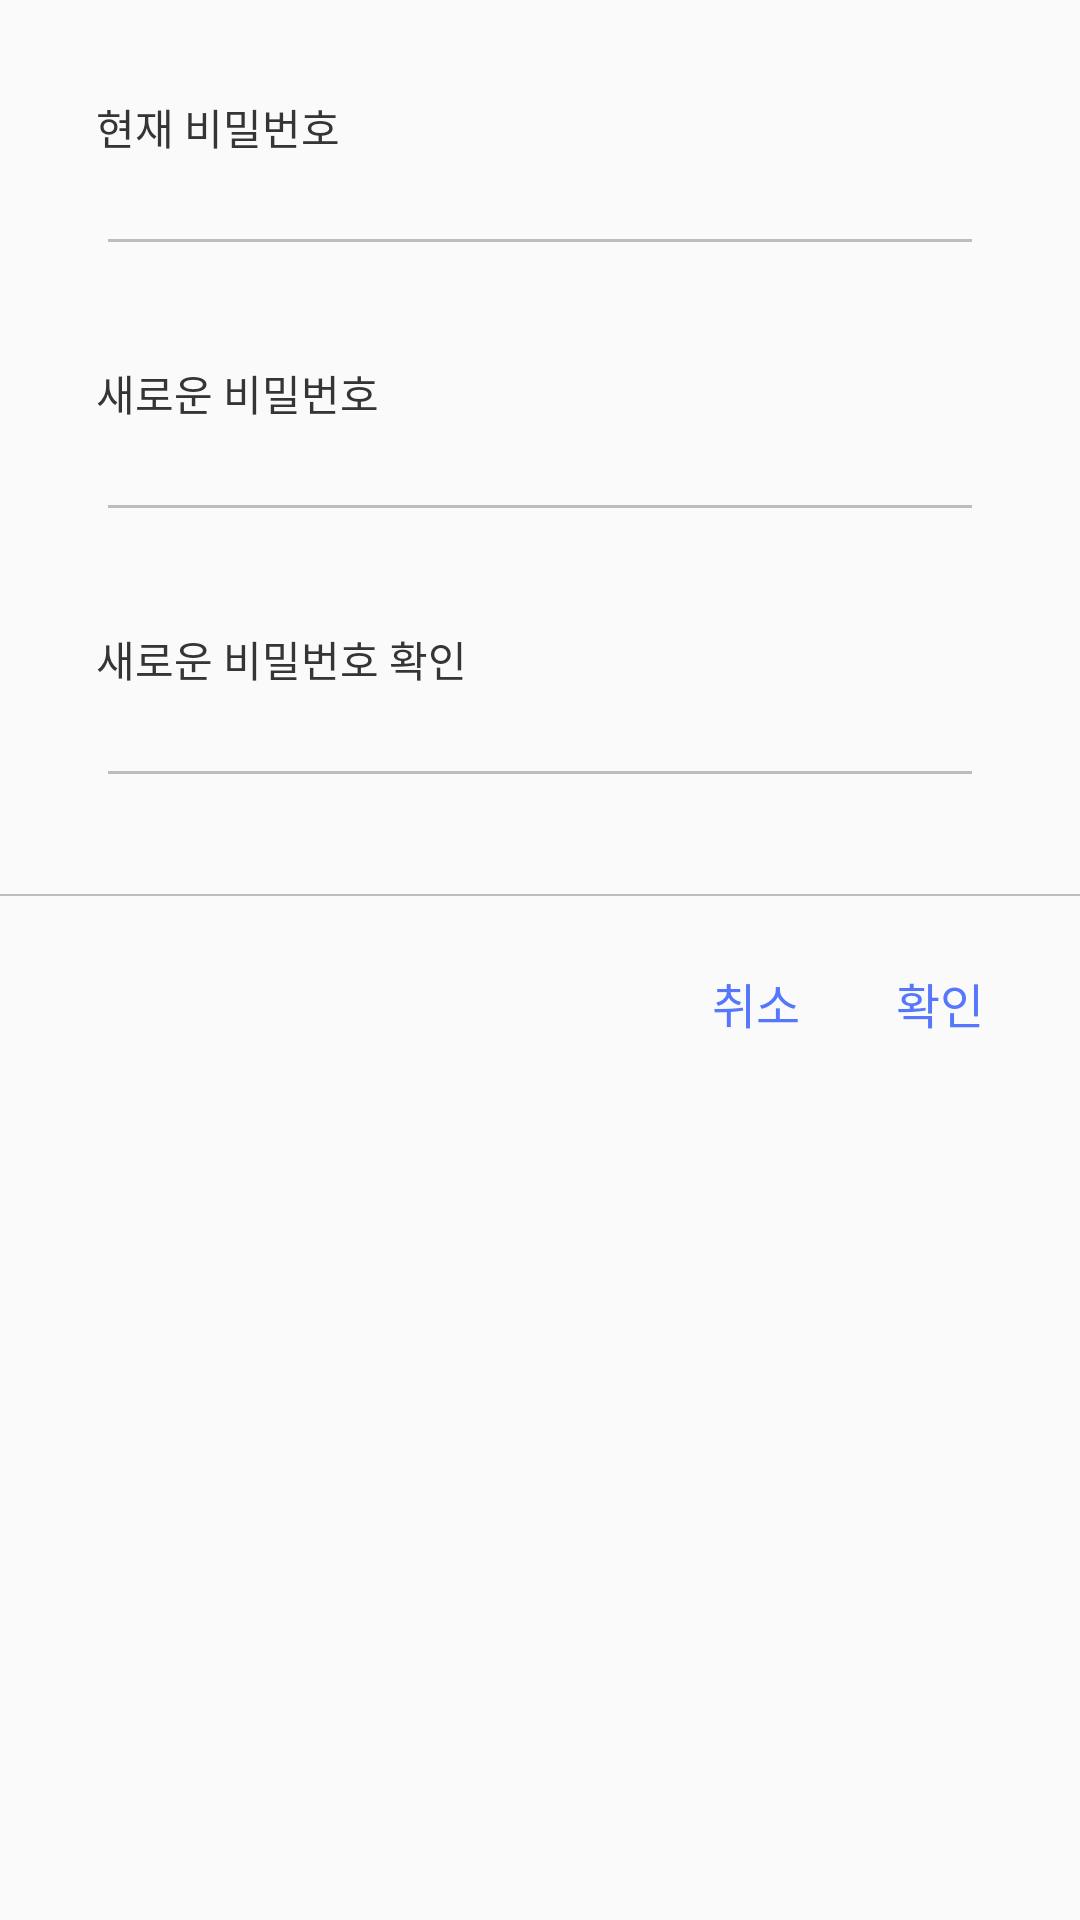

The Android layout XML behind this screen, and the referenced resources:
<!-- AndroidManifest.xml: application theme AppTheme -->
<!-- res/layout/dialog_change_password.xml -->
<LinearLayout xmlns:android="http://schemas.android.com/apk/res/android"
    xmlns:tools="http://schemas.android.com/tools"
    android:layout_width="match_parent"
    android:layout_height="match_parent"
    android:minWidth="1000dp"
    android:minHeight="320dp"
    android:orientation="vertical"
    tools:context="com.mu.compet.ChangePasswordDialogFragment">

    <TextView
        android:layout_width="wrap_content"
        android:layout_height="wrap_content"
        android:layout_gravity="start"
        android:layout_marginLeft="32dp"
        android:layout_marginTop="32dp"
        android:text="@string/edit_old_password"
        android:textColor="@color/textBlack" />

    <EditText
        android:id="@+id/edit_old_password"
        android:layout_width="match_parent"
        android:layout_height="wrap_content"
        android:layout_marginLeft="32dp"
        android:layout_marginRight="32dp"
        android:ems="10"
        android:inputType="textPassword"
        android:theme="@style/TextLabel" />

    <TextView
        android:layout_width="wrap_content"
        android:layout_height="wrap_content"
        android:layout_gravity="start"
        android:layout_marginLeft="32dp"
        android:layout_marginTop="32dp"
        android:text="@string/edit_new_password"
        android:textColor="@color/textBlack" />

    <EditText
        android:id="@+id/edit_new_password"
        android:layout_width="match_parent"
        android:layout_height="wrap_content"
        android:layout_marginLeft="32dp"
        android:layout_marginRight="32dp"
        android:ems="10"
        android:inputType="textPassword"
        android:theme="@style/TextLabel" />

    <TextView
        android:layout_width="wrap_content"
        android:layout_height="wrap_content"
        android:layout_gravity="start"
        android:layout_marginLeft="32dp"
        android:layout_marginTop="32dp"
        android:text="@string/edit_new_password_check"
        android:textColor="@color/textBlack" />

    <EditText
        android:id="@+id/edit_new_password_check"
        android:layout_width="match_parent"
        android:layout_height="wrap_content"
        android:layout_marginLeft="32dp"
        android:layout_marginRight="32dp"
        android:ems="10"
        android:inputType="textPassword"
        android:theme="@style/TextLabel" />

    <View
        android:layout_width="match_parent"
        android:layout_height="0.5dp"
        android:layout_marginTop="32dp"
        android:background="@color/gray" />

    <LinearLayout
        android:layout_width="match_parent"
        android:layout_height="wrap_content"
        android:orientation="horizontal"
        android:gravity="right"
        android:layout_marginTop="24dp"
        android:layout_marginBottom="24dp"
        android:layout_marginRight="32dp">

        <TextView
            android:id="@+id/text_cancel"
            android:layout_width="wrap_content"
            android:layout_height="wrap_content"
            android:textSize="16sp"
            android:layout_marginRight="32dp"
            android:textColor="@color/mainRedColor"
            android:text="@string/dialog_cancel"/>

        <TextView
            android:id="@+id/text_complete"
            android:layout_width="wrap_content"
            android:layout_height="wrap_content"
            android:textSize="16sp"
            android:text="@string/dialog_ok"
            android:textColor="@color/mainRedColor"/>
    </LinearLayout>
</LinearLayout>
<!-- resources referenced by this layout -->
<resources>
  <color name="gray">#BCBCBC</color>
  <color name="mainRedColor">#5677FC</color>
  <color name="textBlack">#353535</color>
  <string name="dialog_cancel">취소</string>
  <string name="dialog_ok">확인</string>
  <string name="edit_new_password">새로운 비밀번호</string>
  <string name="edit_new_password_check">새로운 비밀번호 확인</string>
  <string name="edit_old_password">현재 비밀번호</string>
  <style name="TextLabel" parent="TextAppearance.AppCompat">
          
          <item name="android:textColorHint">@color/gray</item>
          <item name="android:textColor">@color/textBlack</item>
          <item name="android:textSize">14sp</item>
          <item name="android:textColorHighlight">@color/gray</item>
          <item name="android:textColorLink">@color/textBlack</item>
          
          <item name="colorAccent">@color/gray</item>
          <item name="colorControlNormal">@color/gray</item>
          <item name="colorControlActivated">@color/gray</item>
      </style>
  <style name="AppTheme" parent="Theme.AppCompat.Light.NoActionBar">
          
          <item name="colorPrimary">@color/mainRedColor</item>
          <item name="colorPrimaryDark">@android:color/black</item>
          <item name="colorAccent">@color/mainRedColor</item>
      </style>
</resources>
